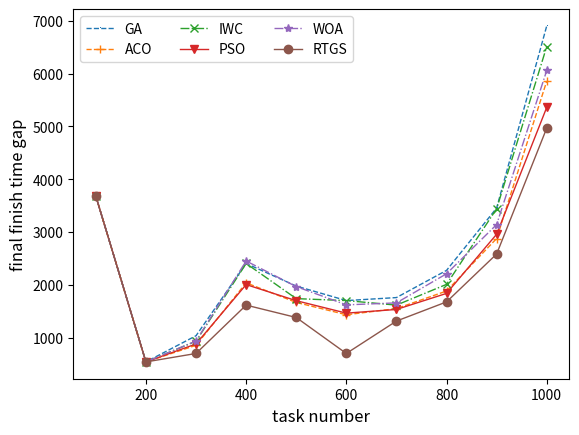

Reproduce this figure in Python.
#!/usr/bin/env python
# -*- encoding: utf-8 -*-
import matplotlib.pyplot as plt

GA = {0: 3680.0, 1: 539.0, 2: 1035.0, 3: 2404.0, 4: 1976.0, 5: 1701.0, 6: 1758.0, 7: 2273.0,
      8: 3454.0, 9: 6904.0}

ACOInt = {0: 3680.0, 1: 539.0, 2: 854.0, 3: 2037.0, 4: 1666.0, 5: 1433.0, 6: 1549.0, 7: 1882.0,
          8: 2877.0, 9: 5858.0}

IWC = {0: 3680.0, 1: 539.0, 2: 931.0, 3: 2404.0, 4: 1738.0, 5: 1701.0, 6: 1615.0, 7: 2008.0,
       8: 3440.0, 9: 6514.0}

PSOInt = {0: 3680.0, 1: 539.0, 2: 879.0, 3: 2004.0, 4: 1699.0, 5: 1463.0, 6: 1533.0, 7: 1837.0,
          8: 2958.0, 9: 5361.0}

WOAInt = {0: 3680.0, 1: 539.0, 2: 935.0, 3: 2451.0, 4: 1966.0, 5: 1620.0, 6: 1657.0, 7: 2209.0,
          8: 3141.0, 9: 6060.0}

WOABLR = {0: 3680.0, 1: 539.0, 2: 699.0, 3: 1615.0, 4: 1381.0, 5: 699.0, 6: 1313.0, 7: 1676.0,
          8: 2583.0, 9: 4968.0}

ga = list(GA.values())
acoInt = list(ACOInt.values())
iwc = list(IWC.values())
psoInt = list(PSOInt.values())
woaInt = list(WOAInt.values())
woablr = list(WOABLR.values())
x = [100, 200, 300, 400, 500, 600, 700, 800, 900, 1000]
plt.plot(x, ga, linestyle="--", marker=",", linewidth='1', label="GA")
plt.plot(x, acoInt, linestyle="--", marker="+", linewidth='1', label="ACO")
plt.plot(x, iwc, linestyle="-.", marker="x", linewidth='1', label="IWC")
plt.plot(x, psoInt, linestyle="-", marker="v", linewidth='1', label="PSO")

plt.plot(x, woaInt, linestyle="-.", marker="*", linewidth='1', label="WOA")
plt.plot(x, woablr, linestyle="-", marker="o", linewidth='1', label="RTGS")

plt.xlabel('task number', fontsize=12)
plt.ylabel('final finish time gap', fontsize=12)
plt.legend(ncol=3, fontsize=10)
plt.savefig("50-svmad-svmm-svm-df-blr.jpg")
plt.show()
